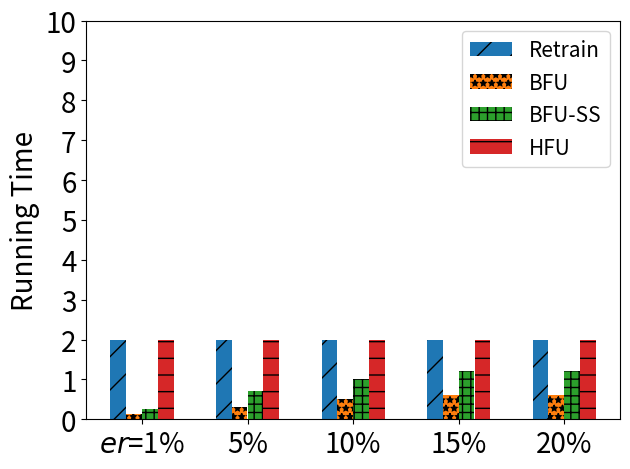

The script that saved this image:
import matplotlib.pyplot as plt
import numpy as np

# [redacted]
labels = ['$er$=1%', '5%', '10%', '15%', '20%']
unl_fr = [1*2, 1*2, 1*2, 1*2, 1*2]
unl_br = [0.01*13, 0.05*6, 0.1*5, 0.15*4, 0.2*3]
unl_self_r = [0.02*13, 0.1*7, 0.2*5, 0.3*4, 0.4*3]
unl_hess_r = [1*2,  1*2, 2, 2, 2]

x = np.arange(len(labels))  # the label locations
width = 0.6  # the width of the bars
# no_noise = np.around(no_noise,0)
# samping = np.around(samping,0)
# ldp = np.around(ldp,0)


plt.subplots()
plt.bar(x - width / 2 + width / 8, unl_fr, width=0.148, label='Retrain', hatch='/')
plt.bar(x - width / 8, unl_br, width=0.148, label='BFU', hatch='**')
plt.bar(x + width / 8, unl_self_r, width=0.148, label='BFU-SS', hatch='++')
plt.bar(x + width / 2 - width / 8, unl_hess_r, width=0.148, label='HFU', hatch='-')
# Add some text for labels, title and custom x-axis tick labels, etc.
plt.ylabel('Running Time', fontsize=20)
# ax.set_title('Performance of Different Users n')
plt.xticks(x, labels, fontsize=20)
# ax.set_xticklabels(labels,fontsize=15)

my_y_ticks = np.arange(0, 11, 1)
plt.yticks(my_y_ticks, fontsize=20)
# ax.set_yticklabels(my_y_ticks,fontsize=15)

plt.legend(loc='upper right', fontsize=15)

# ax.bar_label(rects1, padding=1)
# ax.bar_label(rects2, padding=3)
# ax.bar_label(rects3, padding=3)

plt.tight_layout()

plt.rcParams['figure.figsize'] = (2.0, 1)
plt.rcParams['image.interpolation'] = 'nearest'
plt.rcParams['figure.subplot.left'] = 0.11
plt.rcParams['figure.subplot.bottom'] = 0.08
plt.rcParams['figure.subplot.right'] = 0.977
plt.rcParams['figure.subplot.top'] = 0.969
plt.savefig('cifar_client_rt_er_bar.png', dpi=400)
plt.show()
